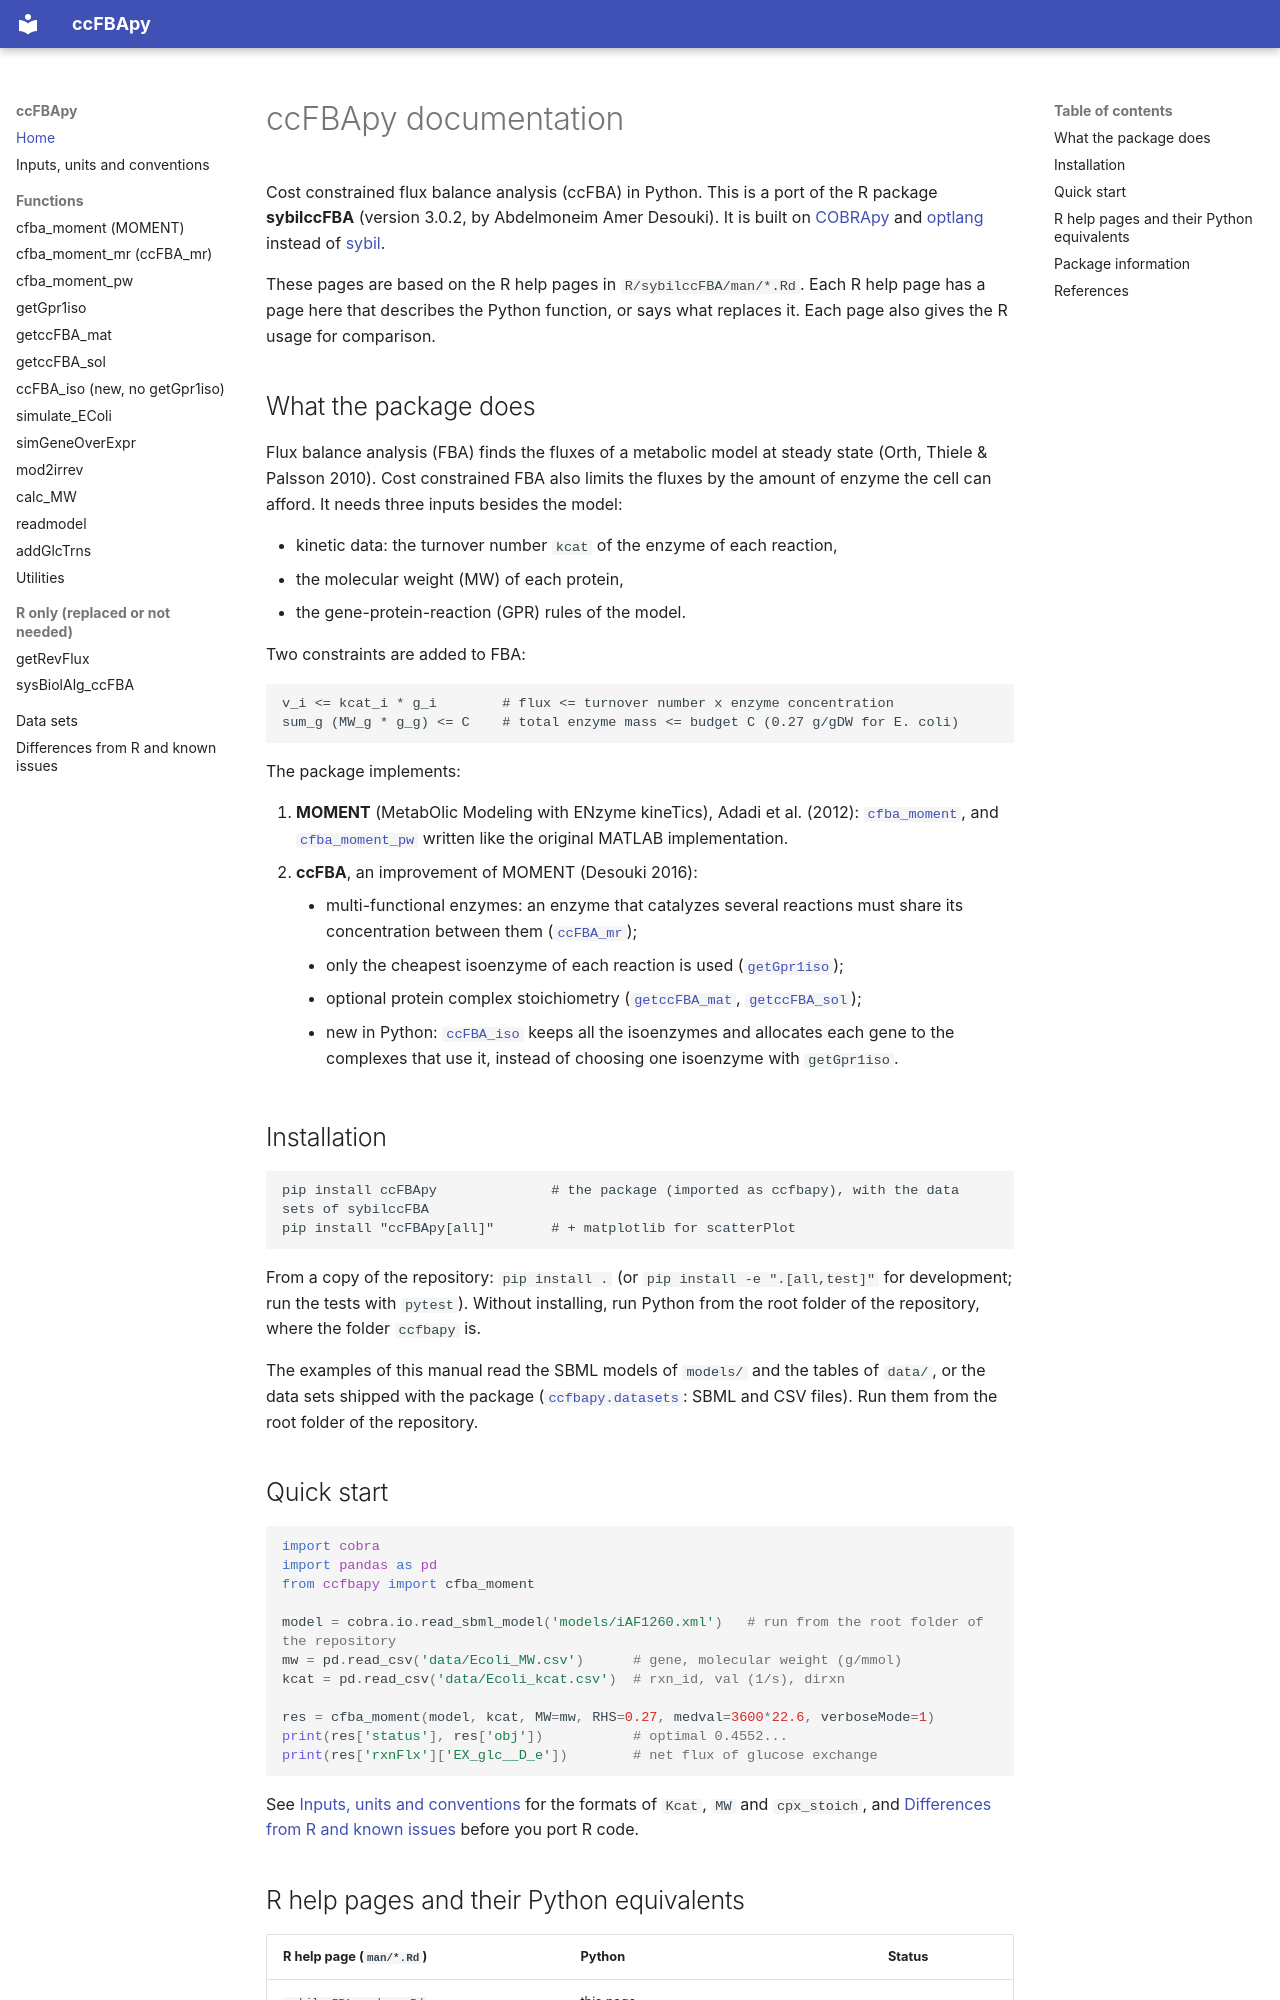

repository: abdoudesouki/ccFBApy · page: index.html · generator: mkdocs

# ccFBApy documentation

Cost constrained flux balance analysis (ccFBA) in Python. This is a port of the R package
**sybilccFBA** (version 3.0.2, by Abdelmoneim Amer Desouki). It is built on
[COBRApy](https://github.com/opencobra/cobrapy) and [optlang](https://github.com/opencobra/optlang)
instead of [sybil](https://CRAN.R-project.org/package=sybil).

These pages are based on the R help pages in `R/sybilccFBA/man/*.Rd`. Each R help page has a page here that
describes the Python function, or says what replaces it. Each page
also gives the R usage for comparison.

## What the package does

Flux balance analysis (FBA) finds the fluxes of a metabolic model at steady state (Orth, Thiele &
Palsson 2010). Cost constrained FBA also limits the fluxes by the amount of enzyme the cell can afford.
It needs three inputs besides the model:

- kinetic data: the turnover number `kcat` of the enzyme of each reaction,
- the molecular weight (MW) of each protein,
- the gene-protein-reaction (GPR) rules of the model.

Two constraints are added to FBA:

```
v_i <= kcat_i * g_i        # flux <= turnover number x enzyme concentration
sum_g (MW_g * g_g) <= C    # total enzyme mass <= budget C (0.27 g/gDW for E. coli)
```

The package implements:

1. **MOMENT** (MetabOlic Modeling with ENzyme kineTics), Adadi et al. (2012):
   [`cfba_moment`](reference/cfba_moment.md), and [`cfba_moment_pw`](reference/cfba_moment_pw.md) written like the
   original MATLAB implementation.
2. **ccFBA**, an improvement of MOMENT (Desouki 2016):
    - multi-functional enzymes: an enzyme that catalyzes several reactions must share its
      concentration between them ([`ccFBA_mr`](reference/cfba_moment_mr.md));
    - only the cheapest isoenzyme of each reaction is used
      ([`getGpr1iso`](reference/getGpr1iso.md));
    - optional protein complex stoichiometry
      ([`getccFBA_mat`](reference/getccFBA_mat.md), [`getccFBA_sol`](reference/getccFBA_sol.md));
    - new in Python: [`ccFBA_iso`](reference/ccFBA_iso.md) keeps all the isoenzymes and allocates each gene
      to the complexes that use it, instead of choosing one isoenzyme with `getGpr1iso`.

## Installation

```
pip install ccFBApy              # the package (imported as ccfbapy), with the data sets of sybilccFBA
pip install "ccFBApy[all]"       # + matplotlib for scatterPlot
```

From a copy of the repository: `pip install .` (or `pip install -e ".[all,test]"` for development; run the
tests with `pytest`). Without installing, run Python from the root folder of the repository, where the
folder `ccfbapy` is.

The examples of this manual read the SBML models of `models/` and the tables of `data/`, or the data sets
shipped with the package ([`ccfbapy.datasets`](data.md#data-sets-in-the-package): SBML and CSV files). Run
them from the root folder of the repository.
